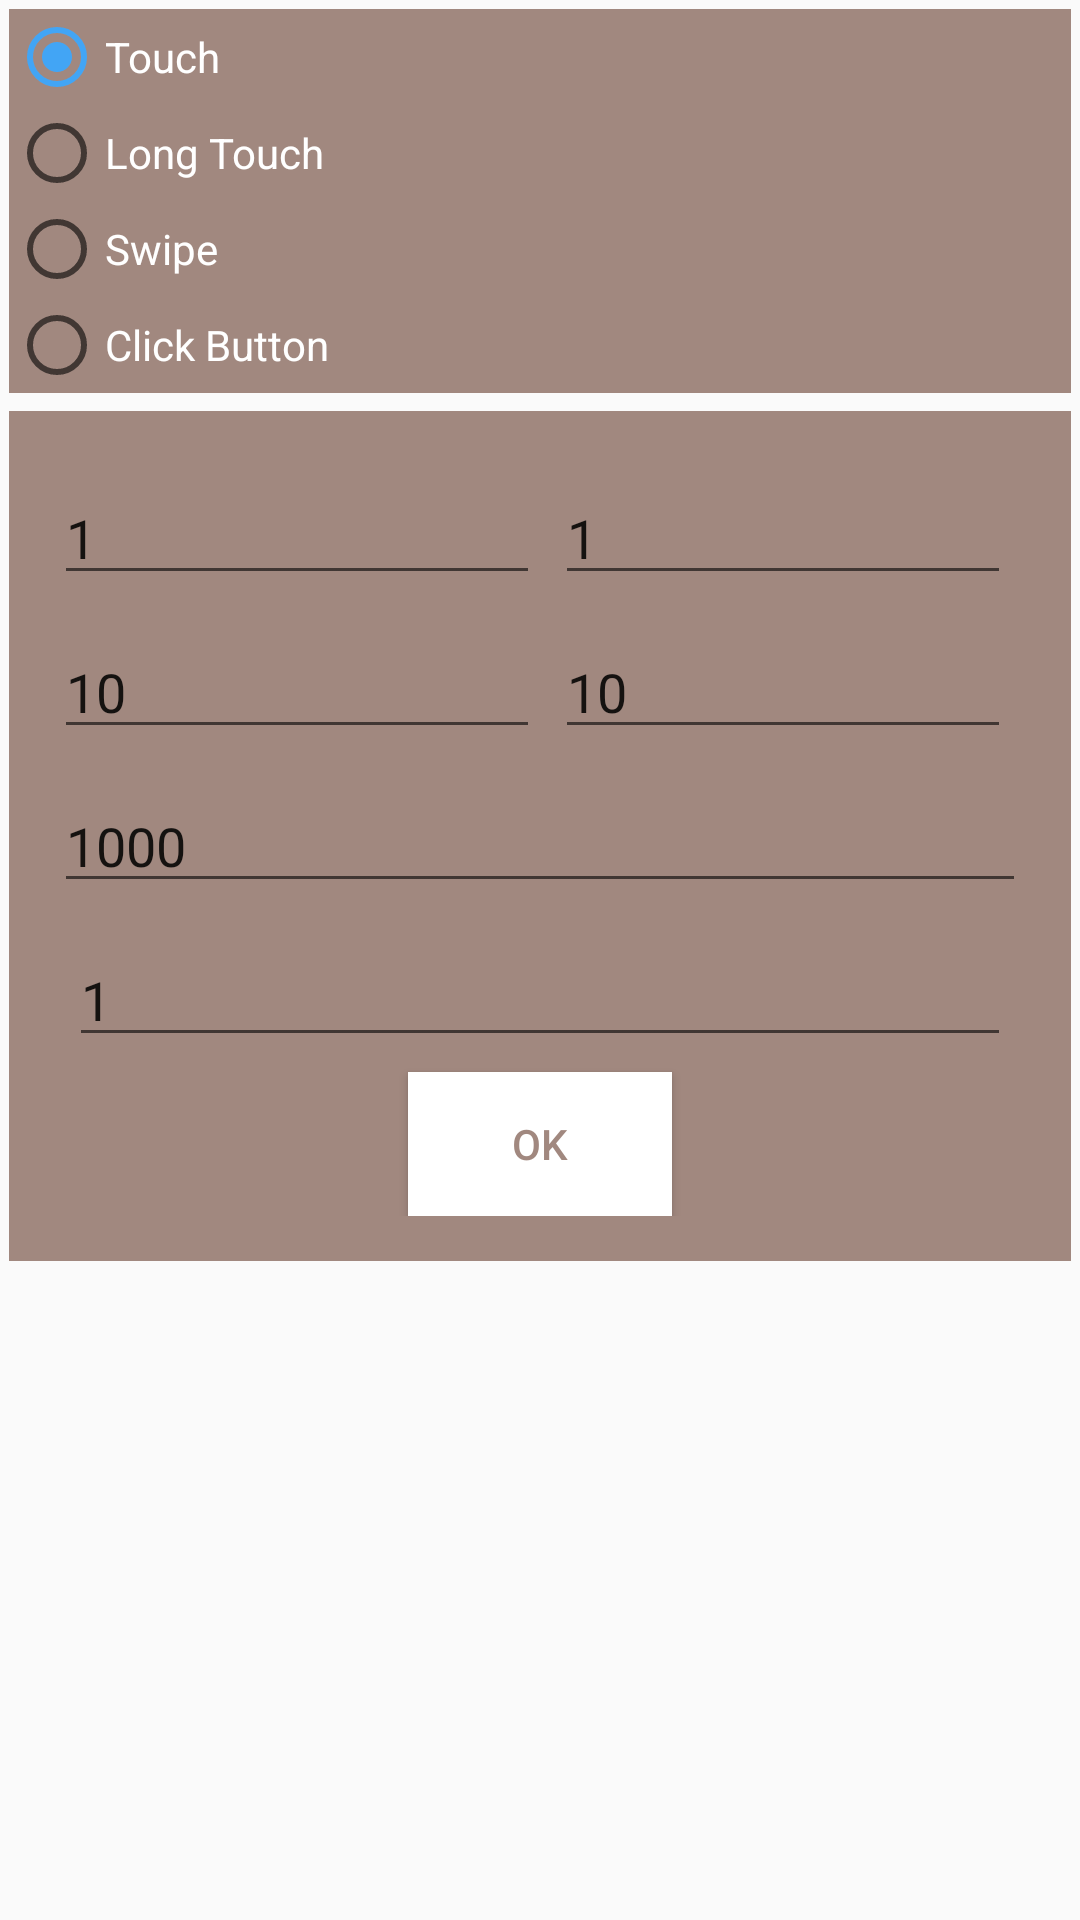

Produce the Android XML layout that renders to this screen, including the resource entries it uses.
<!-- AndroidManifest.xml: application theme AppTheme -->
<!-- res/layout/fragment_touch_simulation.xml -->
<?xml version="1.0" encoding="utf-8"?>
<ScrollView xmlns:android="http://schemas.android.com/apk/res/android"
    xmlns:tools="http://schemas.android.com/tools"
    android:layout_width="match_parent"
    android:layout_height="match_parent">

    
    <LinearLayout
        android:layout_width="match_parent"
        android:layout_height="match_parent"
        android:orientation="vertical">

        <RadioGroup
            android:layout_width="match_parent"
            android:layout_height="wrap_content"
            android:orientation="vertical"
            android:layout_margin="3dp"
            android:background="@color/Touch"
            android:id="@+id/radio_group">

            <RadioButton
                android:layout_width="wrap_content"
                android:layout_height="wrap_content"
                android:text="Touch"
                android:textColor="@color/white"
                android:background="@color/Touch"
                android:id="@+id/radioButtonTouch"
                android:checked="true" />

            <RadioButton
                android:layout_width="wrap_content"
                android:layout_height="wrap_content"
                android:text="Long Touch"
                android:textColor="@color/white"
                android:background="@color/Touch"
                android:id="@+id/radioButton_LongTouch"
                android:checked="false" />

            <RadioButton
                android:layout_width="wrap_content"
                android:layout_height="wrap_content"
                android:text="Swipe"
                android:textColor="@color/white"
                android:background="@color/Touch"
                android:id="@+id/radioButton_swipe"
                android:checked="false" />

            <RadioButton
                android:layout_width="wrap_content"
                android:layout_height="wrap_content"
                android:text="Click Button"
                android:textColor="@color/white"
                android:background="@color/Touch"
                android:id="@+id/radioButton_cick"
                android:checked="false" />
        </RadioGroup>



        <LinearLayout
            android:id="@+id/fragment_wifi_modifyLinear"
            android:layout_width="match_parent"
            android:layout_margin="3dp"
            android:padding="15dp"

            android:layout_height="wrap_content"
            android:background="@color/Touch"
            android:orientation="vertical"
            android:layout_centerHorizontal="true">
            <LinearLayout
                android:layout_width="match_parent"
                android:layout_height="wrap_content"
                android:id="@+id/layoutX1"
                android:orientation="horizontal">
                <EditText
                    android:id="@+id/editTextX1"
                    android:layout_width="match_parent"
                    android:layout_height="wrap_content"
                    android:layout_weight="1"
                    android:text="1"
                    android:hint="X1"
                    android:layout_marginTop="5dp"
                    android:layout_marginBottom="5dp"/>
                <EditText
                    android:id="@+id/editTextY1"
                    android:layout_width="match_parent"
                    android:layout_height="wrap_content"
                    android:layout_weight="1"
                    android:text="1"
                    android:hint="Y1"
                    android:layout_margin="5dp"/>

            </LinearLayout>

            <LinearLayout
                android:layout_width="match_parent"
                android:layout_height="wrap_content"
                android:id="@+id/layoutX2"
                android:orientation="horizontal">
                <EditText
                    android:id="@+id/editTextX2"
                    android:layout_width="match_parent"
                    android:layout_height="wrap_content"
                    android:layout_weight="1"
                    android:text="10"
                    android:hint="X2"
                    android:layout_marginTop="5dp"
                    android:layout_marginBottom="5dp"/>
                <EditText
                    android:id="@+id/editTextY2"
                    android:layout_width="match_parent"
                    android:layout_height="wrap_content"
                    android:layout_weight="1"
                    android:text="10"
                    android:hint="Y2"
                    android:layout_margin="5dp"/>

            </LinearLayout>

            <EditText
                android:id="@+id/editTextTime"
                android:layout_width="match_parent"
                android:layout_height="wrap_content"
                android:layout_weight="1"
                android:text="1000"
                android:hint="Time"
                android:layout_marginTop="5dp"
                android:layout_marginBottom="5dp"/>
            <EditText
                android:id="@+id/editTextCodeButton"
                android:layout_width="match_parent"
                android:layout_height="wrap_content"
                android:text="1"
                android:layout_weight="1"
                android:hint="Code Button"
                android:layout_margin="5dp"/>

            <Button
                android:id="@+id/buttonSendSimulation"
                android:layout_width="wrap_content"
                android:layout_height="wrap_content"
                android:layout_gravity="center_horizontal"
                android:background="@color/white"
                android:elevation="5dp"
                android:textColor="@color/Touch"
                android:text="OK"/>
        </LinearLayout>



    </LinearLayout>
</ScrollView>
<!-- resources referenced by this layout -->
<resources>
  <color name="Touch">#a1887f</color>
  <color name="white">#ffff</color>
  <style name="AppTheme" parent="Theme.AppCompat.Light.NoActionBar">
          
          <item name="colorPrimary">@color/colorPrimary</item>
          <item name="colorPrimaryDark">@color/colorPrimaryDark</item>
          <item name="colorAccent">@color/DATA</item>
      </style>
  <color name="colorPrimary">#3F51B5</color>
  <color name="colorPrimaryDark">#303F9F</color>
  <color name="DATA">#42a5f5</color>
</resources>
